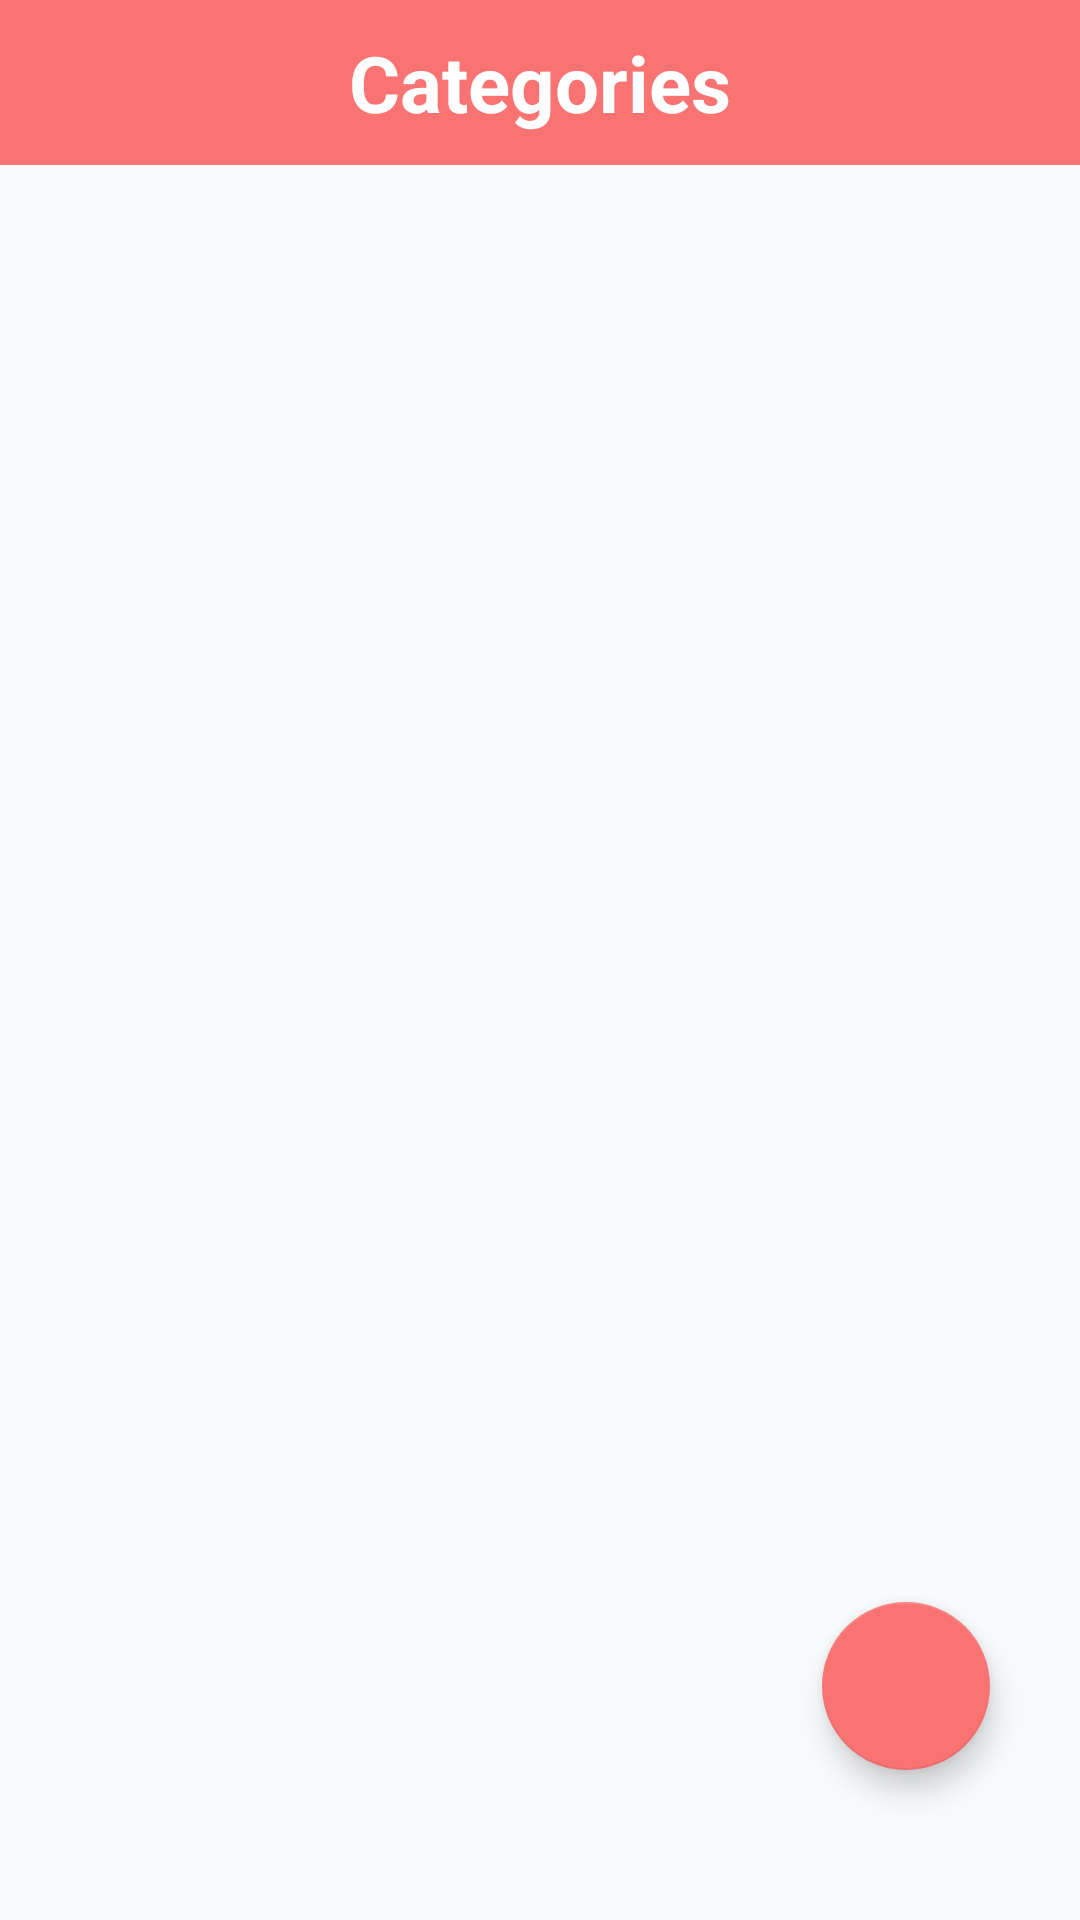

Here is an Android app screen rendered from its layout file. Give the layout XML and the strings, colors and styles it references.
<!-- AndroidManifest.xml: application theme Theme.AppCompat.Light.NoActionBar -->
<!-- res/layout/activity_main.xml -->
<?xml version="1.0" encoding="utf-8"?>
<androidx.constraintlayout.widget.ConstraintLayout xmlns:android="http://schemas.android.com/apk/res/android"
    xmlns:app="http://schemas.android.com/apk/res-auto"
    xmlns:tools="http://schemas.android.com/tools"
    android:layout_width="match_parent"
    android:layout_height="match_parent"
    android:background="#f9fafc"
    android:id="@+id/show_categories"
    tools:context=".MainActivity">

    <LinearLayout
        android:id="@+id/CategoriesTitle"
        android:layout_width="match_parent"
        android:layout_height="wrap_content"
        android:padding="10dp"
        android:background="@color/app"
        android:gravity="center"
        android:orientation="horizontal"
        app:layout_constraintEnd_toEndOf="parent"
        app:layout_constraintStart_toStartOf="parent"
        app:layout_constraintTop_toTopOf="parent">

        <TextView
            android:layout_width="wrap_content"
            android:layout_height="wrap_content"
            android:gravity="center"
            android:layout_centerInParent="true"
            android:text="Categories"
            android:textColor="#fff"
            android:textSize="26sp"
            android:textStyle="bold" />
    </LinearLayout>

    <androidx.recyclerview.widget.RecyclerView
        android:id="@+id/rv_category"
        android:layout_width="match_parent"
        android:layout_height="wrap_content"
        app:layout_constraintEnd_toEndOf="parent"
        app:layout_constraintStart_toStartOf="parent"
        app:layout_constraintTop_toBottomOf="@+id/CategoriesTitle"
        android:paddingBottom="10dp"/>

    <com.google.android.material.floatingactionbutton.FloatingActionButton
        android:id="@+id/add_category"
        android:layout_width="wrap_content"
        android:layout_height="wrap_content"
        android:layout_marginEnd="30dp"
        android:layout_marginBottom="50dp"
        android:scaleType="centerCrop"
        android:src="@drawable/ic_add"
        app:backgroundTint="#f97373"
        app:layout_constraintBottom_toBottomOf="parent"
        app:layout_constraintEnd_toEndOf="parent" />

</androidx.constraintlayout.widget.ConstraintLayout>
<!-- resources referenced by this layout -->
<resources>
  <color name="app">#f97373</color>
</resources>
